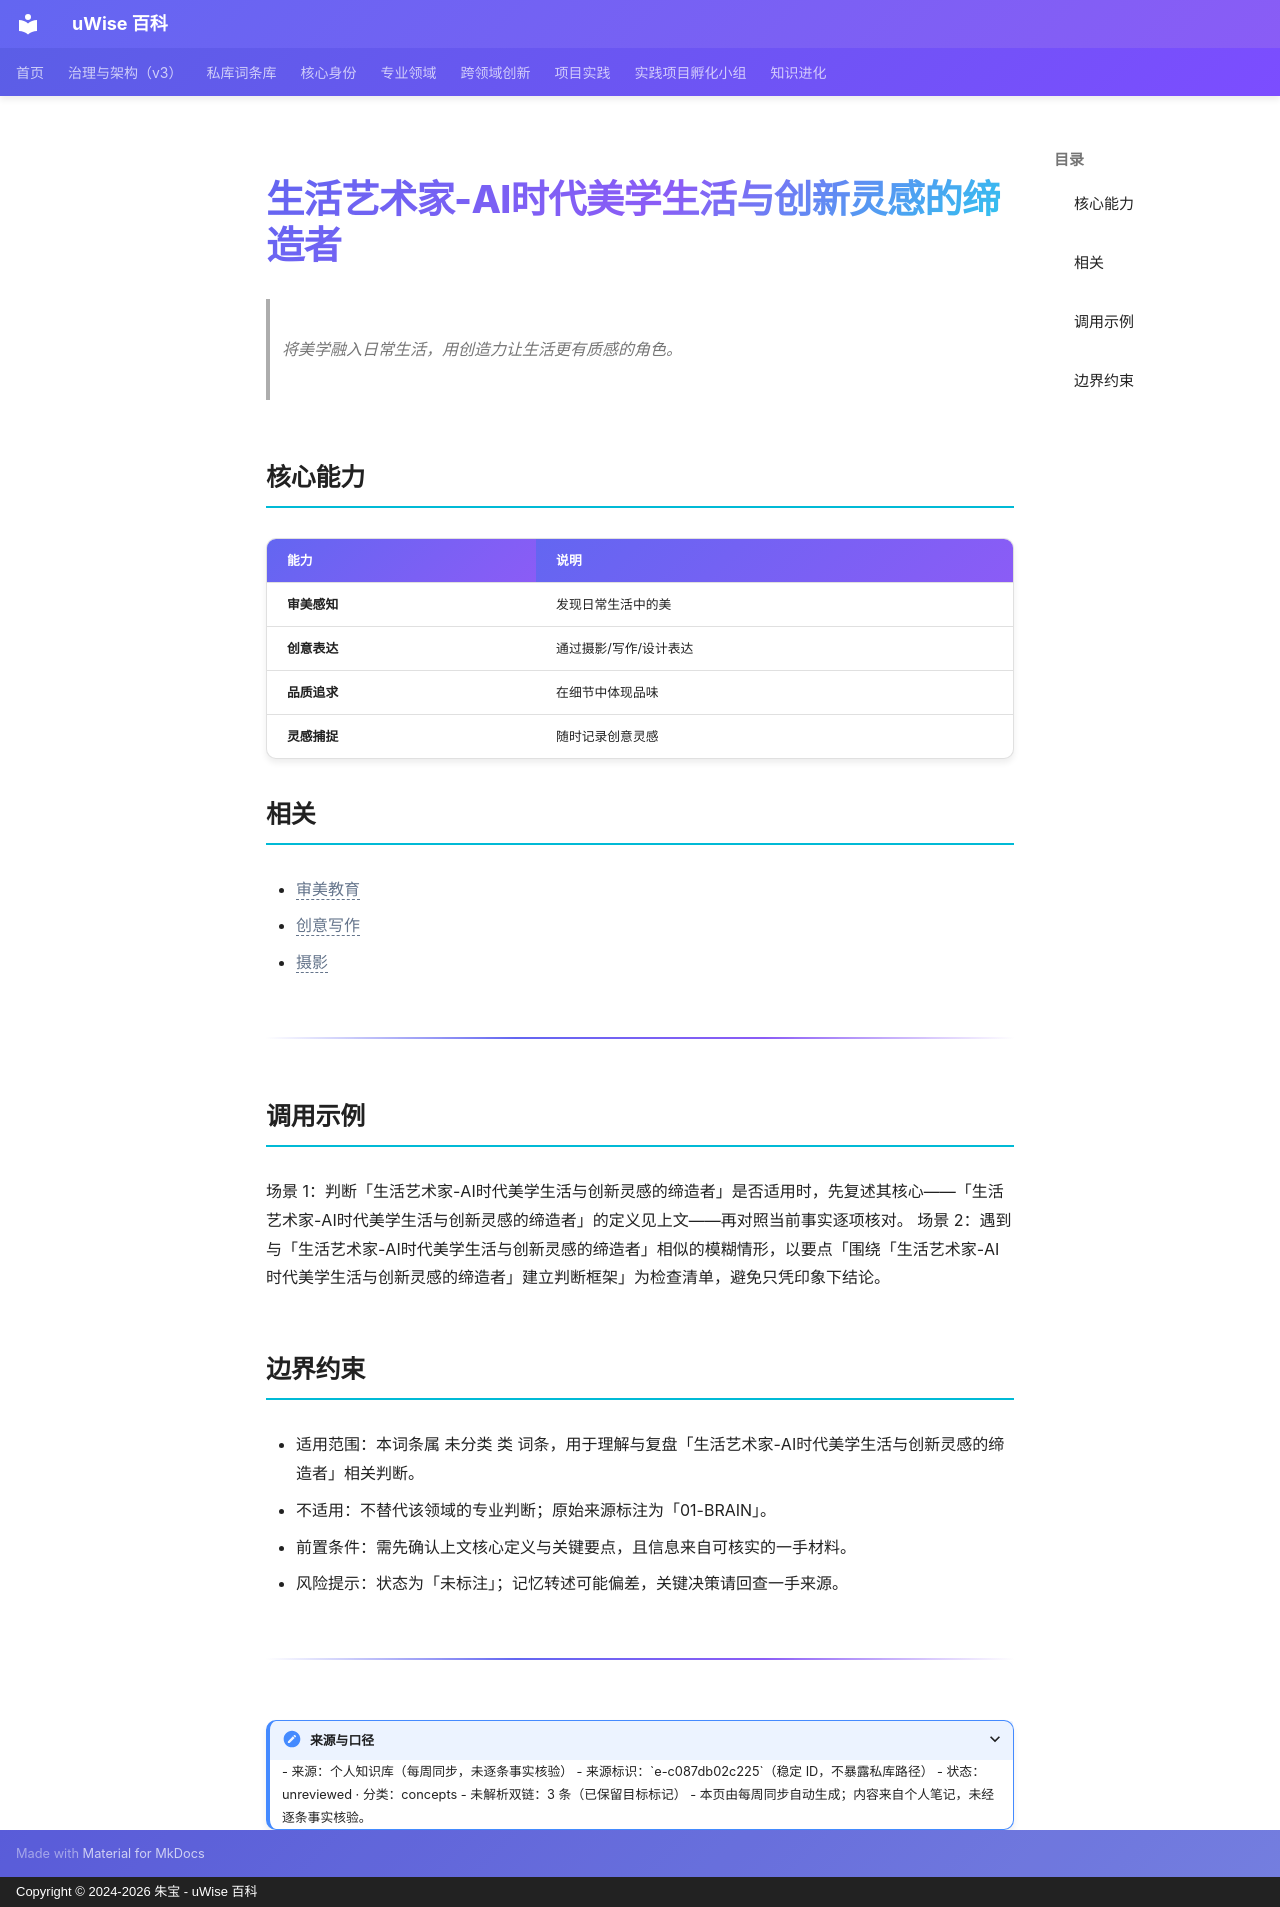

repository: zhubao315/uWise · page: vault-encyclopedia/ai-md-c087db02/index.html · generator: mkdocs · copyright: Copyright © 2024-2026 朱宝 - uWise 百科

---
title: "生活艺术家-AI时代美学生活与创新灵感的缔造者"
description: "将美学融入日常生活，用创造力让生活更有质感的角色。"
---

# 生活艺术家-AI时代美学生活与创新灵感的缔造者

> 将美学融入日常生活，用创造力让生活更有质感的角色。

## 核心能力

| 能力 | 说明 |
|------|------|
| **审美感知** | 发现日常生活中的美 |
| **创意表达** | 通过摄影/写作/设计表达 |
| **品质追求** | 在细节中体现品味 |
| **灵感捕捉** | 随时记录创意灵感 |

## 相关

- <span class="uw-unresolved" data-target="审美教育" title="未解析的双链目标：审美教育">审美教育</span>
- <span class="uw-unresolved" data-target="创意写作" title="未解析的双链目标：创意写作">创意写作</span>
- <span class="uw-unresolved" data-target="摄影" title="未解析的双链目标：摄影">摄影</span>

---

## 调用示例

场景 1：判断「生活艺术家-AI时代美学生活与创新灵感的缔造者」是否适用时，先复述其核心——「生活艺术家-AI时代美学生活与创新灵感的缔造者」的定义见上文——再对照当前事实逐项核对。
场景 2：遇到与「生活艺术家-AI时代美学生活与创新灵感的缔造者」相似的模糊情形，以要点「围绕「生活艺术家-AI时代美学生活与创新灵感的缔造者」建立判断框架」为检查清单，避免只凭印象下结论。

## 边界约束

- 适用范围：本词条属 未分类 类 词条，用于理解与复盘「生活艺术家-AI时代美学生活与创新灵感的缔造者」相关判断。
- 不适用：不替代该领域的专业判断；原始来源标注为「01-BRAIN」。
- 前置条件：需先确认上文核心定义与关键要点，且信息来自可核实的一手材料。
- 风险提示：状态为「未标注」；记忆转述可能偏差，关键决策请回查一手来源。

---

<details>
<summary>来源与口径</summary>

- 来源：个人知识库（每周同步，未逐条事实核验）
- 来源标识：`e-c087db02c225`（稳定 ID，不暴露私库路径）
- 状态：unreviewed · 分类：concepts
- 未解析双链：3 条（已保留目标标记）
- 本页由每周同步自动生成；内容来自个人笔记，未经逐条事实核验。

</details>
